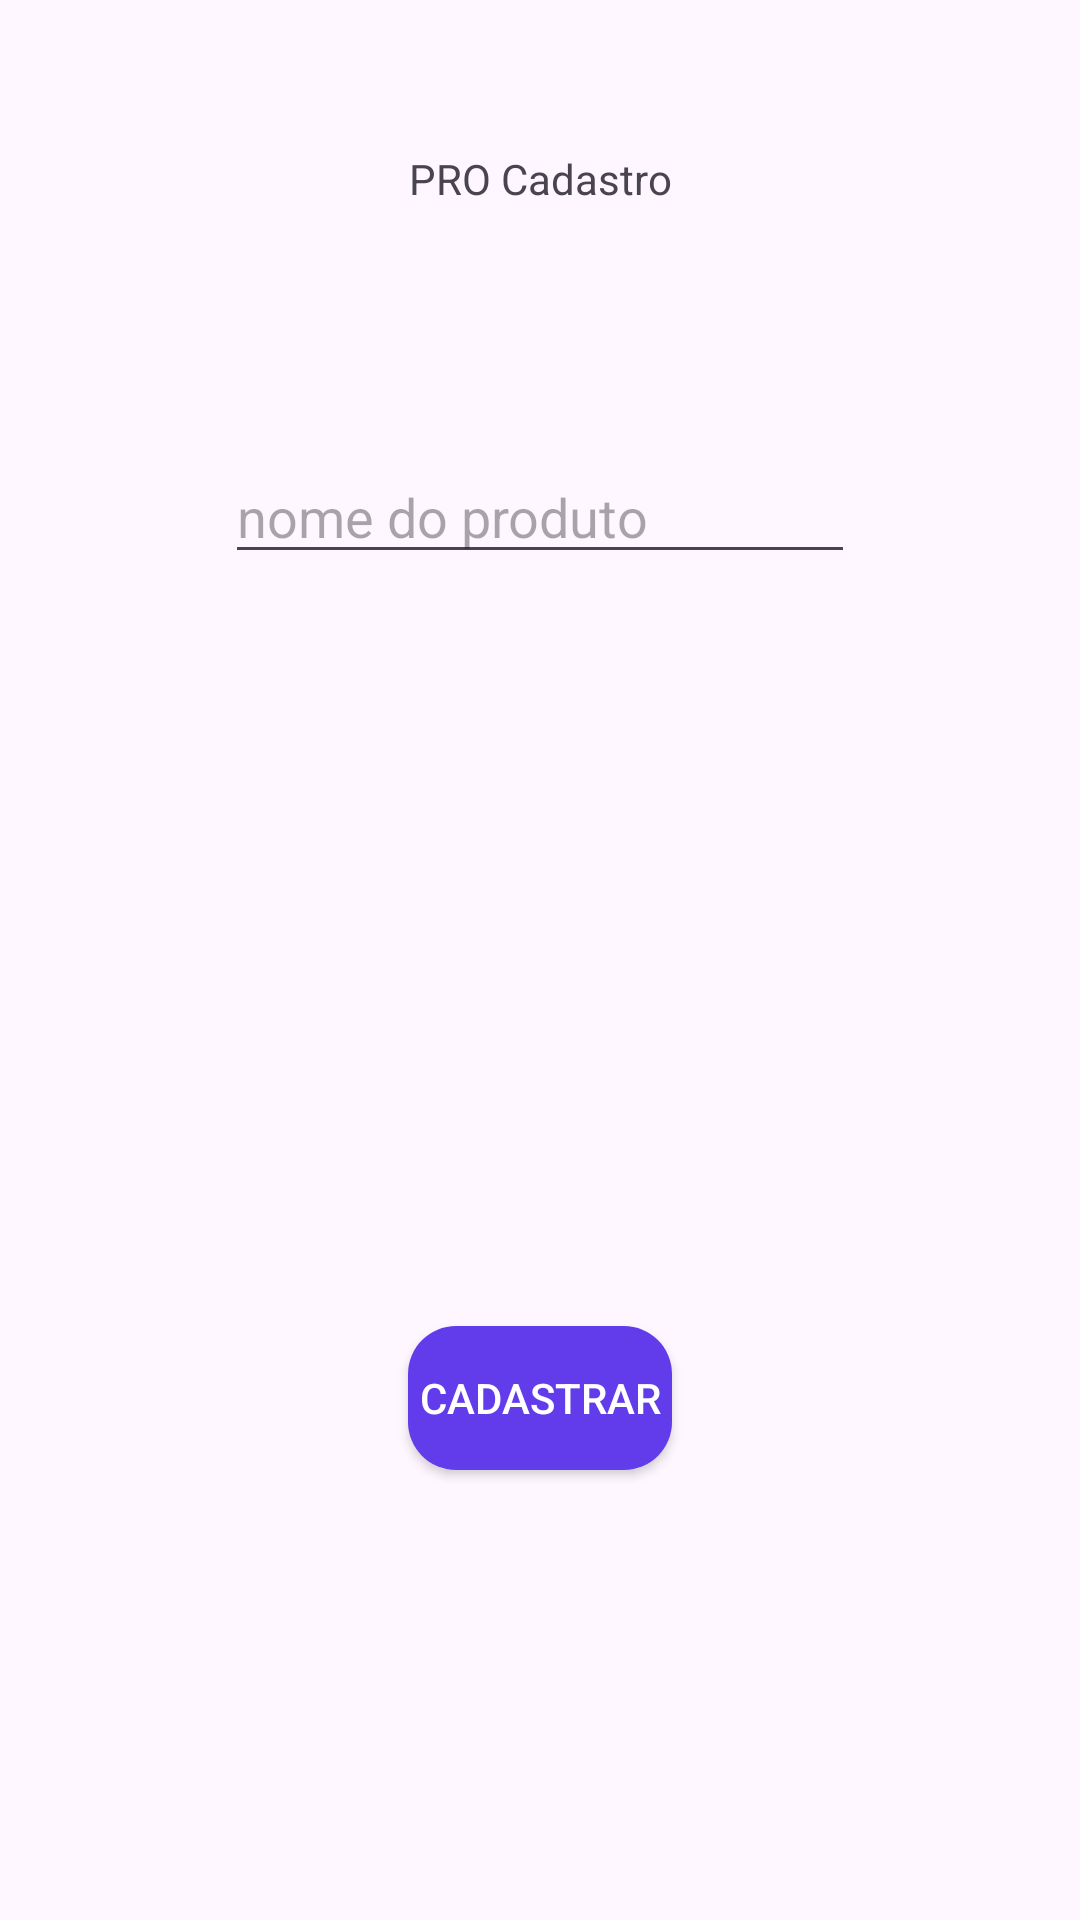

Produce the Android XML layout that renders to this screen, including the resource entries it uses.
<!-- AndroidManifest.xml: application theme Theme.Trabalho2B -->
<!-- res/layout/tela_cadastro.xml -->
<?xml version="1.0" encoding="utf-8"?>
<androidx.constraintlayout.widget.ConstraintLayout xmlns:android="http://schemas.android.com/apk/res/android"
    xmlns:app="http://schemas.android.com/apk/res-auto"
    xmlns:tools="http://schemas.android.com/tools"
    android:layout_width="match_parent"
    android:layout_height="match_parent">


    <LinearLayout
        android:id="@+id/linearLayout"
        android:layout_width="0dp"
        android:layout_height="0dp"
        android:background="@drawable/background_cadastro"
        app:layout_constraintBottom_toBottomOf="parent"
        app:layout_constraintEnd_toEndOf="parent"
        app:layout_constraintHorizontal_bias="0.0"
        app:layout_constraintStart_toStartOf="parent"
        app:layout_constraintTop_toTopOf="parent"
        app:layout_constraintVertical_bias="0.0">

        <Spinner
            android:id="@+id/spinnerCategorias"
            android:layout_width="400dp"
            android:layout_height="wrap_content"
            android:layout_marginTop="250dp"
            android:spinnerMode="dropdown"
             />
    </LinearLayout>

    <androidx.appcompat.widget.AppCompatButton
        android:id="@+id/buttoncadastrar"
        android:layout_width="wrap_content"
        android:layout_height="wrap_content"
        android:layout_marginBottom="150dp"
        android:background="@drawable/botao_color"
        android:text="Cadastrar"
        android:textColor="@color/white"
        app:layout_constraintBottom_toBottomOf="parent"
        app:layout_constraintEnd_toEndOf="parent"
        app:layout_constraintStart_toStartOf="parent" />


    <EditText
        android:id="@+id/edNomeProduto"
        android:layout_width="wrap_content"
        android:layout_height="wrap_content"
        android:layout_marginTop="150dp"
        android:ems="10"
        android:hint="nome do produto"
        android:inputType="text"
        app:layout_constraintEnd_toEndOf="parent"
        app:layout_constraintStart_toStartOf="parent"
        app:layout_constraintTop_toTopOf="@+id/linearLayout" />

    <TextView
        android:id="@+id/nomeApp"
        android:layout_width="wrap_content"
        android:layout_height="wrap_content"
        android:layout_marginTop="50dp"
        android:text="PRO Cadastro"
        app:layout_constraintEnd_toEndOf="parent"
        app:layout_constraintStart_toStartOf="parent"
        app:layout_constraintTop_toTopOf="parent" />


</androidx.constraintlayout.widget.ConstraintLayout>
<!-- resources referenced by this layout -->
<resources>
  <color name="white">#fff</color>
  <!-- drawable background_cadastro (drawable) -->
  <?xml version="1.0" encoding="utf-8"?>
  <gradient xmlns:android="http://schemas.android.com/apk/res/android">
  
  </gradient>
  <!-- drawable botao_color (drawable) -->
  <?xml version="1.0" encoding="utf-8"?>
  <shape xmlns:android="http://schemas.android.com/apk/res/android">
      <solid android:color="#623cea"/>
      <corners android:radius="16dp"/>
  </shape>
  <style name="Theme.Trabalho2B" parent="Base.Theme.Trabalho2B" />
  <style name="Base.Theme.Trabalho2B" parent="Theme.Material3.DayNight.NoActionBar">
          
          
      </style>
</resources>
